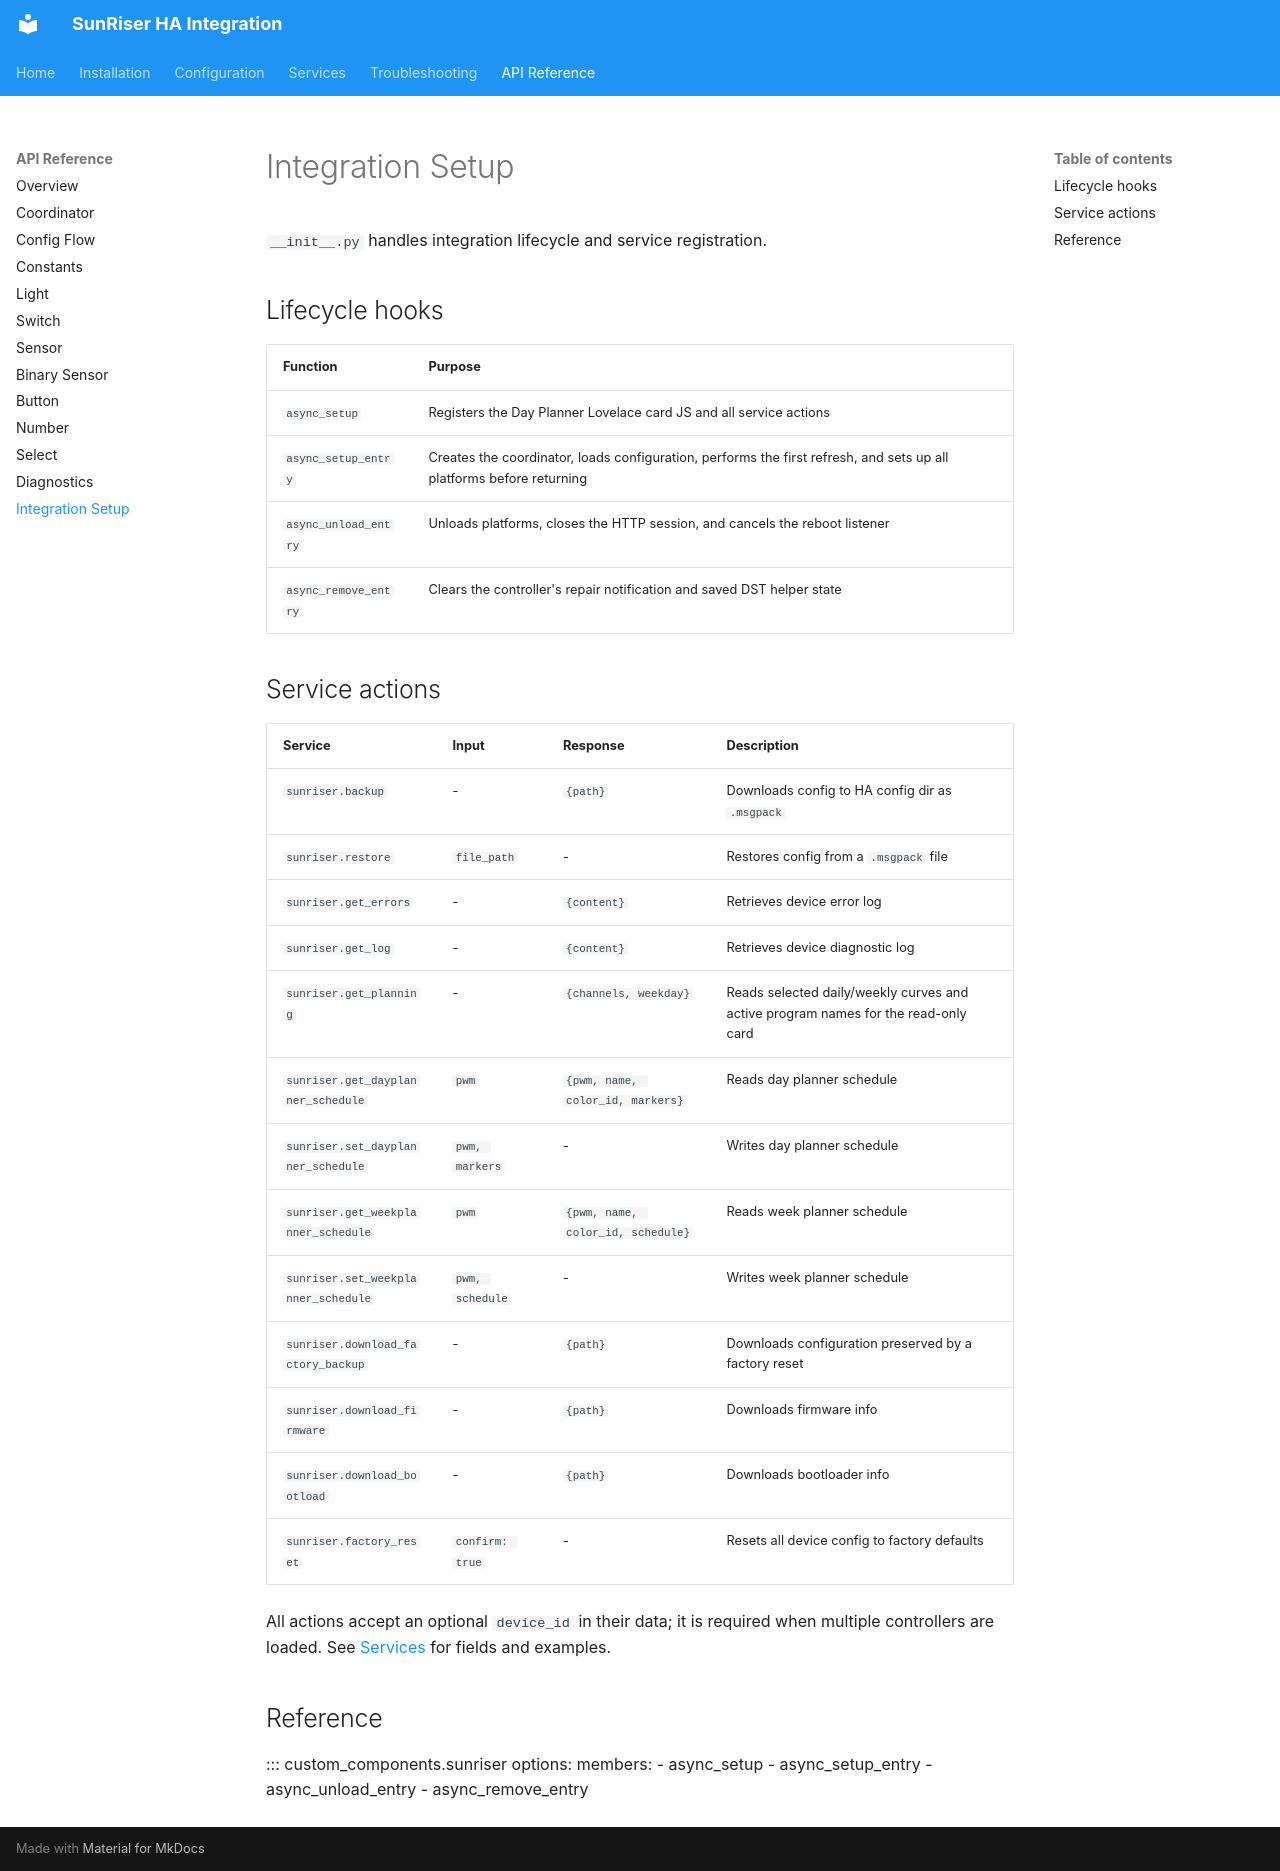

repository: MrInterBugs/ha-sunriser · page: api/init/index.html · generator: mkdocs

# Integration Setup

`__init__.py` handles integration lifecycle and service registration.

## Lifecycle hooks

| Function | Purpose |
|---|---|
| `async_setup` | Registers the Day Planner Lovelace card JS and all service actions |
| `async_setup_entry` | Creates the coordinator, loads configuration, performs the first refresh, and sets up all platforms before returning |
| `async_unload_entry` | Unloads platforms, closes the HTTP session, and cancels the reboot listener |
| `async_remove_entry` | Clears the controller's repair notification and saved DST helper state |

## Service actions

| Service | Input | Response | Description |
|---|---|---|---|
| `sunriser.backup` | - | `{path}` | Downloads config to HA config dir as `.msgpack` |
| `sunriser.restore` | `file_path` | - | Restores config from a `.msgpack` file |
| `sunriser.get_errors` | - | `{content}` | Retrieves device error log |
| `sunriser.get_log` | - | `{content}` | Retrieves device diagnostic log |
| `sunriser.get_planning` | - | `{channels, weekday}` | Reads selected daily/weekly curves and active program names for the read-only card |
| `sunriser.get_dayplanner_schedule` | `pwm` | `{pwm, name, color_id, markers}` | Reads day planner schedule |
| `sunriser.set_dayplanner_schedule` | `pwm, markers` | - | Writes day planner schedule |
| `sunriser.get_weekplanner_schedule` | `pwm` | `{pwm, name, color_id, schedule}` | Reads week planner schedule |
| `sunriser.set_weekplanner_schedule` | `pwm, schedule` | - | Writes week planner schedule |
| `sunriser.download_factory_backup` | - | `{path}` | Downloads configuration preserved by a factory reset |
| `sunriser.download_firmware` | - | `{path}` | Downloads firmware info |
| `sunriser.download_bootload` | - | `{path}` | Downloads bootloader info |
| `sunriser.factory_reset` | `confirm: true` | - | Resets all device config to factory defaults |

All actions accept an optional `device_id` in their data; it is required when multiple controllers are loaded. See [Services](../services.md) for fields and examples.

## Reference

::: custom_components.sunriser
    options:
      members:
        - async_setup
        - async_setup_entry
        - async_unload_entry
        - async_remove_entry
